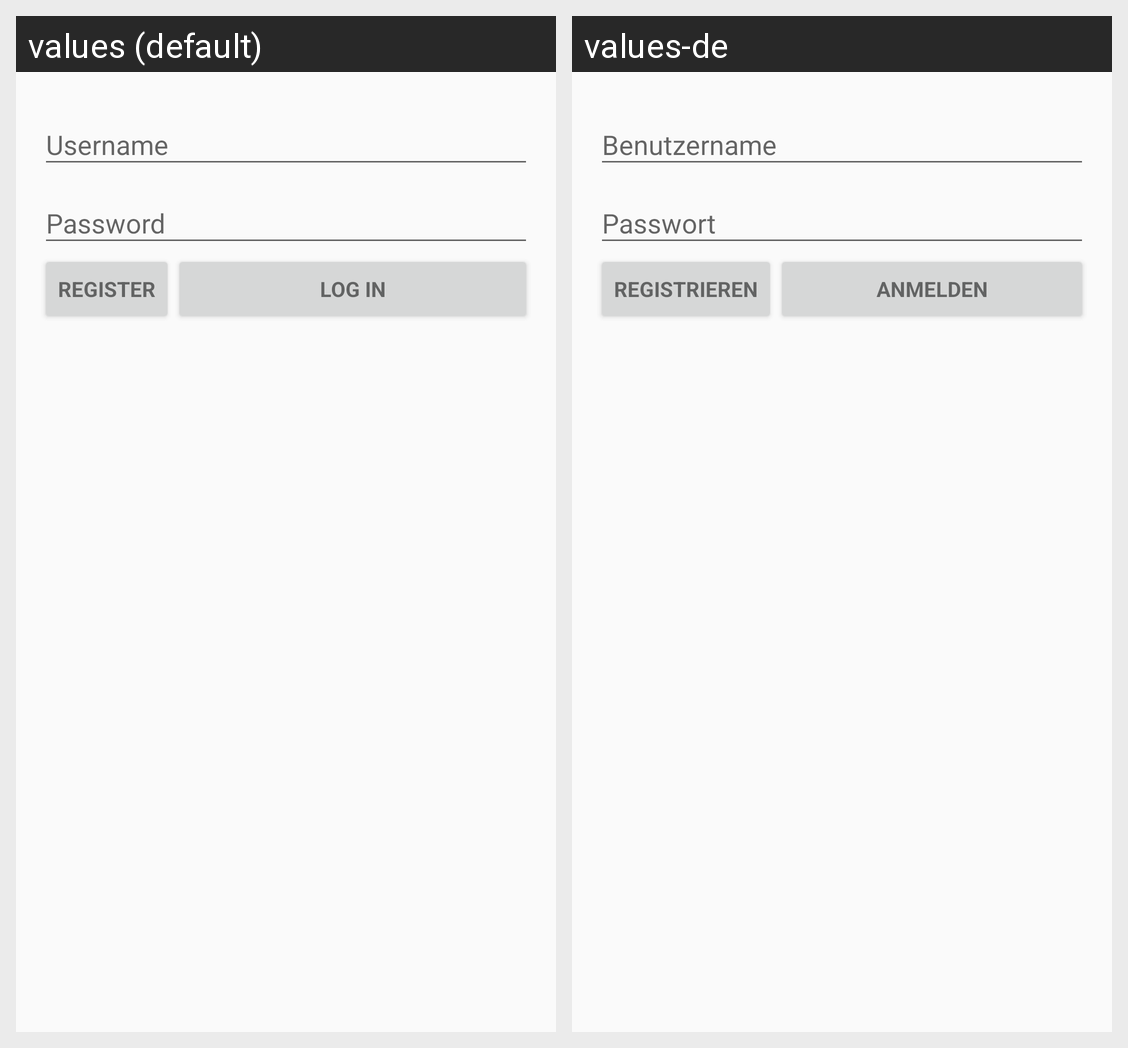

Locale-by-locale string values for the Android screen shown in this grid:
Android screen res/layout/activity_login.xml rendered under 2 locales, left to right: values (default), values-de. Device: Nexus 5 (rendered at 1080×1920; each locale shown at half size, 540×960, under a caption strip naming it); theme AppTheme.
Strings drawn on this screen, with the default value and each locale's value (text and hints the layout hard-codes, and strings that could not be matched under every locale, appear in the picture but are not listed):

action_login
  values: Log in
  values-de: Anmelden

action_register
  values: Register
  values-de: Registrieren
